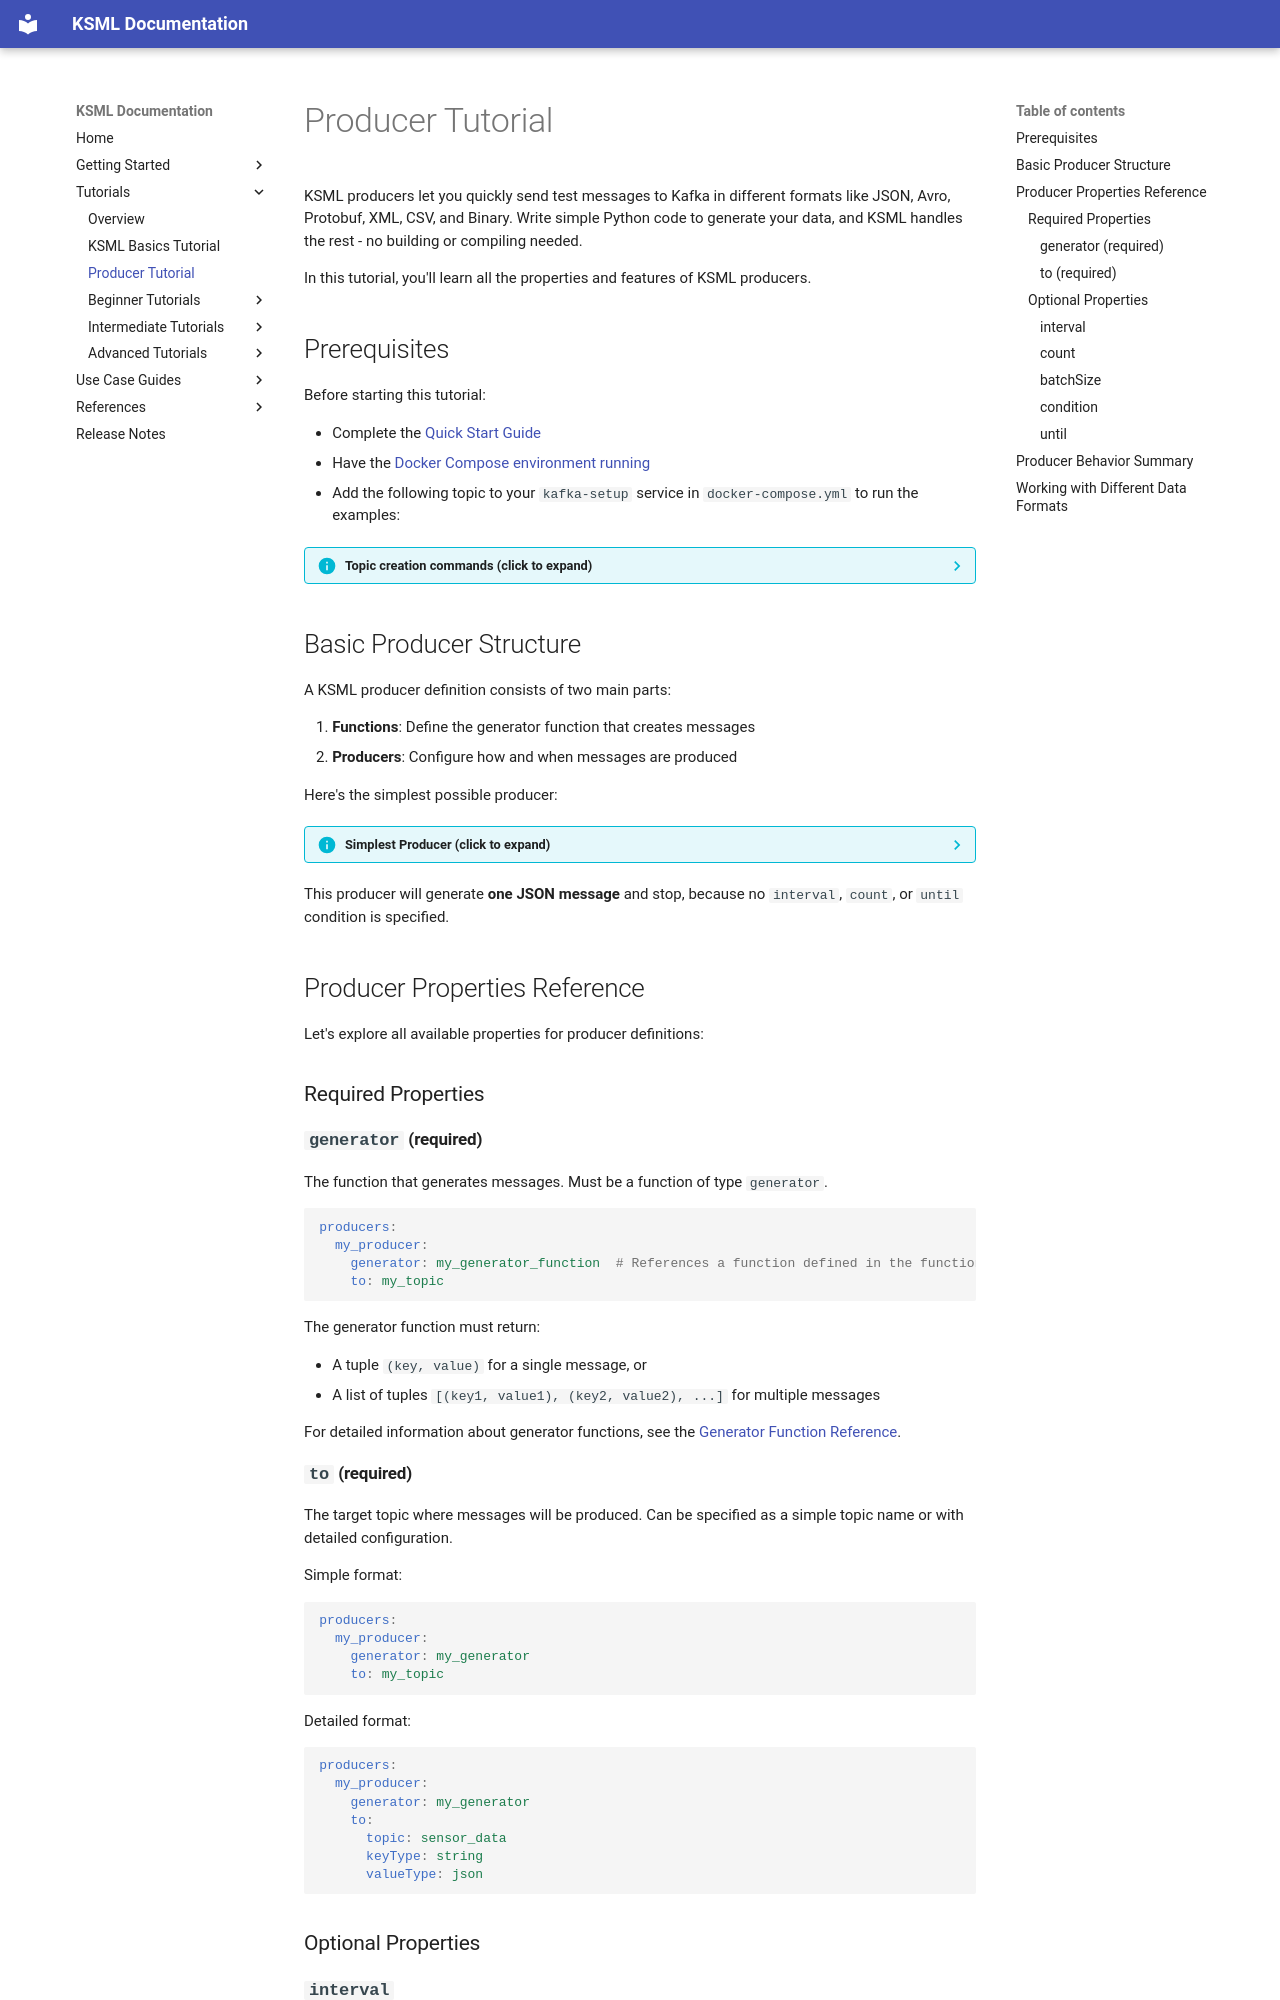

repository: Axual/ksml · page: 1.3.1/getting-started/producer-tutorial/index.html · generator: mkdocs

# Producer Tutorial

KSML producers let you quickly send test messages to Kafka in different formats like JSON, Avro, Protobuf, XML, CSV, and Binary. Write simple Python code to generate your data, and KSML handles the rest - no building or compiling needed.

In this tutorial, you'll learn all the properties and features of KSML producers.

## Prerequisites

Before starting this tutorial:

- Complete the [Quick Start Guide](quick-start.md)
- Have the [Docker Compose environment running](quick-start.md#step-1-set-up-your-environment)
- Add the following topic to your `kafka-setup` service in `docker-compose.yml` to run the examples:

??? info "Topic creation commands (click to expand)"

    ```yaml
    # Producer Tutorial Topics
    kafka-topics.sh --create --if-not-exists --bootstrap-server broker:9093 --partitions 1 --replication-factor 1 --topic my_topic \
    ```

## Basic Producer Structure

A KSML producer definition consists of two main parts:

1. **Functions**: Define the generator function that creates messages
2. **Producers**: Configure how and when messages are produced

Here's the simplest possible producer:

??? info "Simplest Producer (click to expand)"

    ```yaml
    {% include "../../ksml/src/test/resources/docs-examples/producer-tutorial/simplest-producer.yaml" %}
    ```

This producer will generate **one JSON message** and stop, because no `interval`, `count`, or `until` condition is specified.

## Producer Properties Reference

Let's explore all available properties for producer definitions:

### Required Properties

#### `generator` (required)

The function that generates messages. Must be a function of type `generator`.

```yaml
producers:
  my_producer:
    generator: my_generator_function  # References a function defined in the functions section
    to: my_topic
```

The generator function must return:

- A tuple `(key, value)` for a single message, or
- A list of tuples `[(key1, value1), (key2, value2), ...]` for multiple messages

For detailed information about generator functions, see the [Generator Function Reference](../reference/function-reference.md#generator).

#### `to` (required)

The target topic where messages will be produced. Can be specified as a simple topic name or with detailed configuration.

Simple format:
```yaml
producers:
  my_producer:
    generator: my_generator
    to: my_topic 
```

Detailed format:
```yaml
producers:
  my_producer:
    generator: my_generator
    to:
      topic: sensor_data
      keyType: string
      valueType: json
```

### Optional Properties
